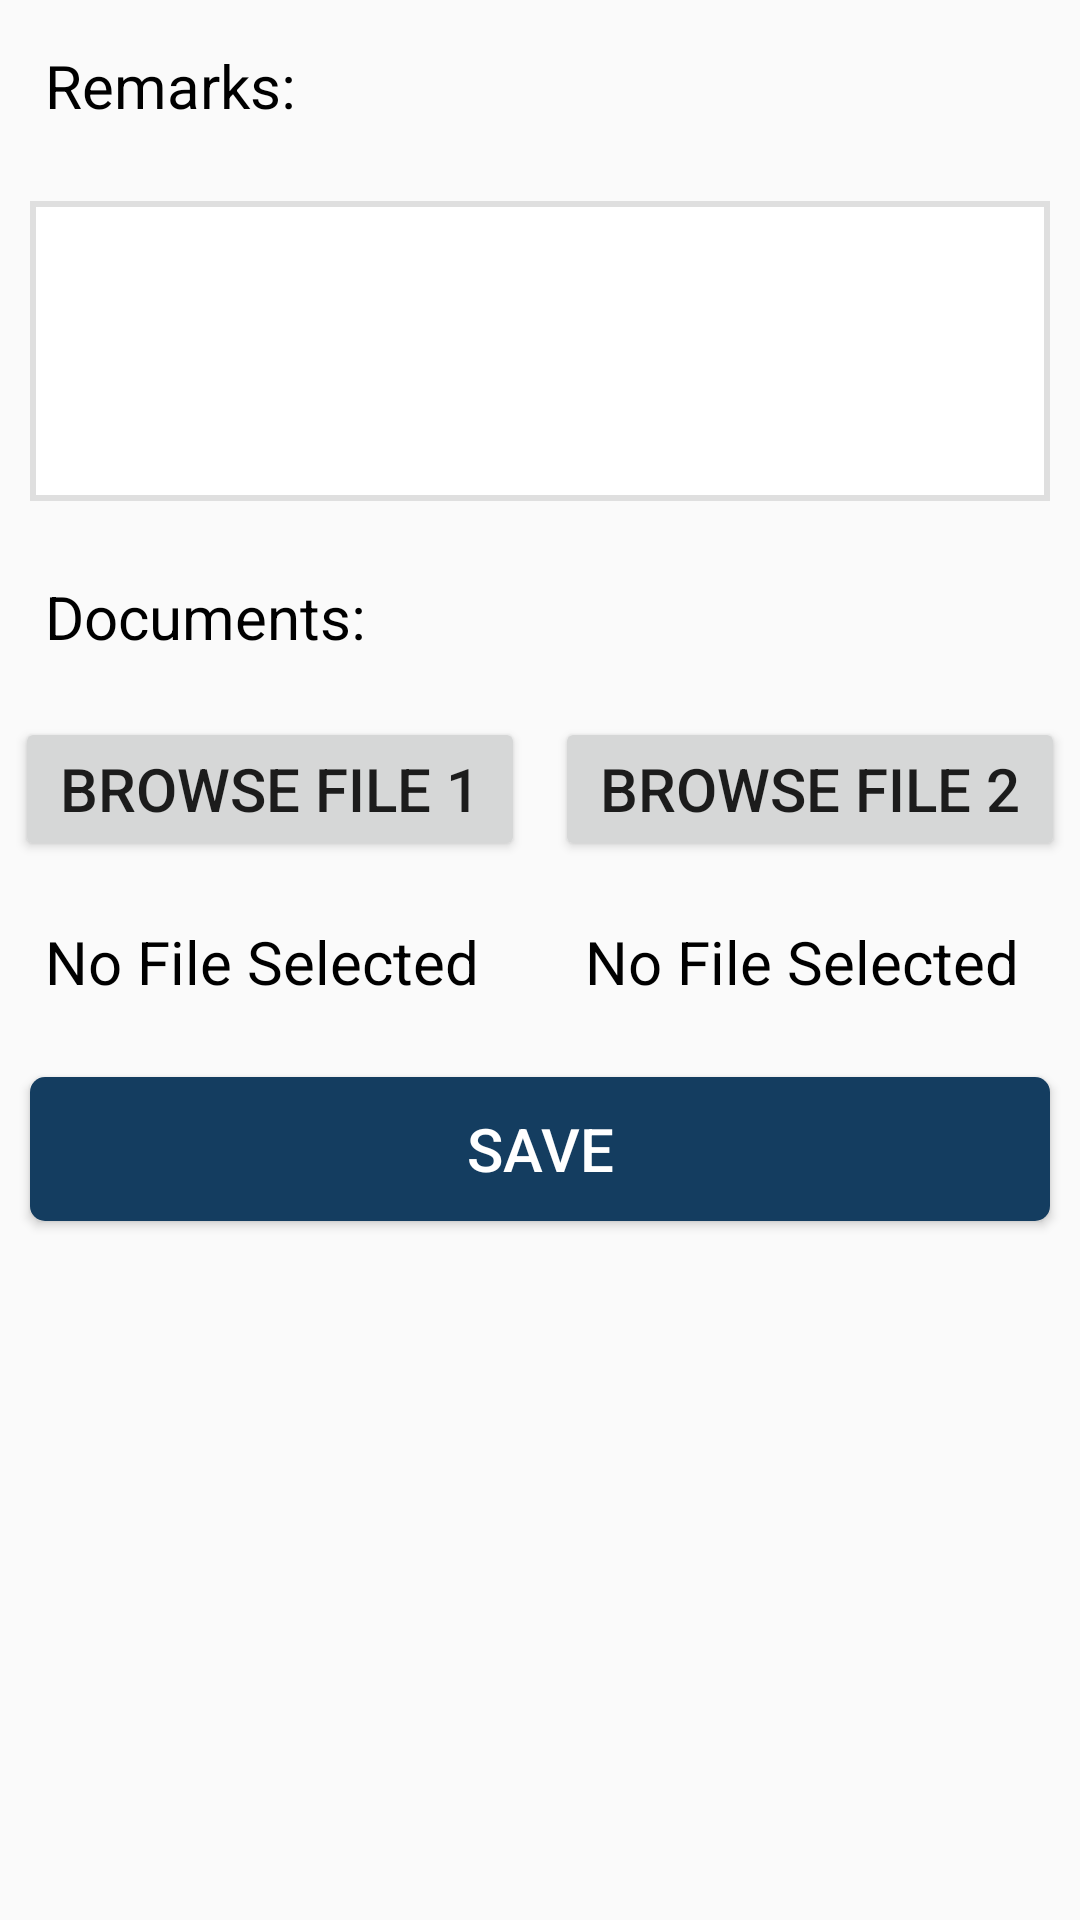

Write the Android layout XML for this screen, with the resource values it uses.
<!-- AndroidManifest.xml: application theme AppTheme -->
<!-- res/layout/fragment_remarks_documents.xml -->
<?xml version="1.0" encoding="utf-8"?>
<LinearLayout xmlns:android="http://schemas.android.com/apk/res/android"
    android:layout_width="match_parent"
    android:layout_height="match_parent"
    android:orientation="vertical">

    <TextView
        android:layout_width="match_parent"
        android:layout_height="wrap_content"
        android:layout_margin="15sp"
        android:text="Remarks:"
        android:textColor="@android:color/black"
        android:textSize="20dp" />

    <EditText
        android:id="@+id/edit_remarks"
        style="@style/edittext"
        android:layout_width="match_parent"
        android:layout_height="100sp"
        android:layout_margin="10sp"
        android:ems="10"
        android:maxLines="5" />

    <TextView
        android:layout_width="match_parent"
        android:layout_height="wrap_content"
        android:layout_margin="15sp"
        android:text="Documents:"
        android:textColor="@android:color/black"
        android:textSize="20dp" />

    <LinearLayout
        android:layout_width="match_parent"
        android:layout_height="wrap_content"
        android:weightSum="2" >

        <LinearLayout
            android:layout_width="match_parent"
            android:layout_height="wrap_content"
            android:layout_weight="1"
            android:orientation="vertical">

            <Button
                android:id="@+id/btn_browse_1"
                android:layout_width="match_parent"
                android:layout_height="wrap_content"
                android:layout_margin="5sp"
                android:text="Browse File 1"
                android:textSize="20dp" />

            <TextView
                android:id="@+id/tv_file_1"
                android:layout_width="match_parent"
                android:layout_height="wrap_content"
                android:layout_margin="15sp"
                android:text="No File Selected"
                android:textColor="@android:color/black"
                android:textSize="20dp" />

        </LinearLayout>

        <LinearLayout
            android:layout_width="match_parent"
            android:layout_height="wrap_content"
            android:layout_weight="1"
            android:orientation="vertical">

            <Button
                android:id="@+id/btn_browse_2"
                android:layout_width="match_parent"
                android:layout_height="wrap_content"
                android:layout_margin="5sp"
                android:text="Browse File 2"
                android:textSize="20dp" />

            <TextView
                android:id="@+id/tv_file_2"
                android:layout_width="match_parent"
                android:layout_height="wrap_content"
                android:layout_margin="15sp"
                android:text="No File Selected"
                android:textColor="@android:color/black"
                android:textSize="20dp" />

        </LinearLayout>
    </LinearLayout>

    <Button
        android:id="@+id/btn_save"
        android:layout_width="match_parent"
        android:layout_height="wrap_content"
        android:layout_margin="10sp"
        android:background="@drawable/button_blue"
        android:text="Save"
        android:textColor="@android:color/white"
        android:textSize="20dp" />
</LinearLayout>
<!-- resources referenced by this layout -->
<resources>
  <!-- drawable button_blue (drawable) -->
  <?xml version="1.0" encoding="utf-8"?>
  <selector xmlns:android="http://schemas.android.com/apk/res/android">
  
      <item android:drawable="@drawable/button_blue_pressed" android:state_pressed="true"/>
      <item android:drawable="@drawable/button_blue_pressed" android:state_selected="true"/>
      <item android:drawable="@drawable/button_blue_normal"/>
  
  </selector>
  <style name="edittext" parent="@android:style/Widget.EditText">
          <item name="android:background">@drawable/edittext</item>
          <item name="android:textSize">@dimen/edittext_font</item>
      </style>
  <style name="AppTheme" parent="Theme.AppCompat.Light.DarkActionBar">
          
          <item name="colorPrimary">@color/primary_color</item>
          <item name="colorPrimaryDark">@color/colorPrimaryDark</item>
          <item name="colorAccent">@color/colorAccent</item>
      </style>
  <!-- drawable button_blue_pressed (drawable) -->
  <?xml version="1.0" encoding="utf-8"?>
  <shape xmlns:android="http://schemas.android.com/apk/res/android"
      android:shape="rectangle" >
  
      <solid android:color="@color/secondary_color" />
  
      <corners
          android:bottomLeftRadius="5dp"
          android:bottomRightRadius="5dp"
          android:topLeftRadius="5dp"
          android:topRightRadius="5dp" />
  
  </shape>
  <!-- drawable button_blue_normal (drawable) -->
  <?xml version="1.0" encoding="utf-8"?>
  <shape xmlns:android="http://schemas.android.com/apk/res/android"
      android:shape="rectangle" >
  
      <solid android:color="@color/primary_color" />
  
      <corners android:radius="5dp" />
  
  </shape>
  <!-- drawable edittext (drawable) -->
  <?xml version="1.0" encoding="utf-8"?>
  <selector xmlns:android="http://schemas.android.com/apk/res/android">
  
      
      
       <item android:state_enabled="true" android:state_focused="true"
          android:drawable="@drawable/edittext_focus" />
      <item android:drawable="@drawable/edittext_normal" />
  
  </selector>
  <dimen name="edittext_font">18dp</dimen>
  <color name="primary_color">#143d60</color>
  <color name="colorPrimaryDark">#303F9F</color>
  <color name="colorAccent">#FF4081</color>
  <color name="secondary_color">#1e5a8e</color>
  <!-- drawable edittext_focus (drawable) -->
  <?xml version="1.0" encoding="utf-8"?>
  <shape xmlns:android="http://schemas.android.com/apk/res/android"
      android:shape="rectangle" >
  
      <solid android:color="#fff" />
  
      <stroke
          android:width="2dp"
          android:color="@color/back_border" />
  
      <padding
          android:left="8dp"
          android:top="5dp" />
  
  </shape>
  <!-- drawable edittext_normal (drawable) -->
  <?xml version="1.0" encoding="utf-8"?>
  <shape xmlns:android="http://schemas.android.com/apk/res/android"
      android:shape="rectangle" >
  
      <solid android:color="#fff" />
  
      <stroke
          android:width="2dp"
          android:color="@color/editText_border" />
  
      <padding
          android:left="8dp"
          android:top="5dp" />
  
  </shape>
  <color name="back_border">#59526C</color>
  <color name="editText_border">#DFDFDF</color>
</resources>
